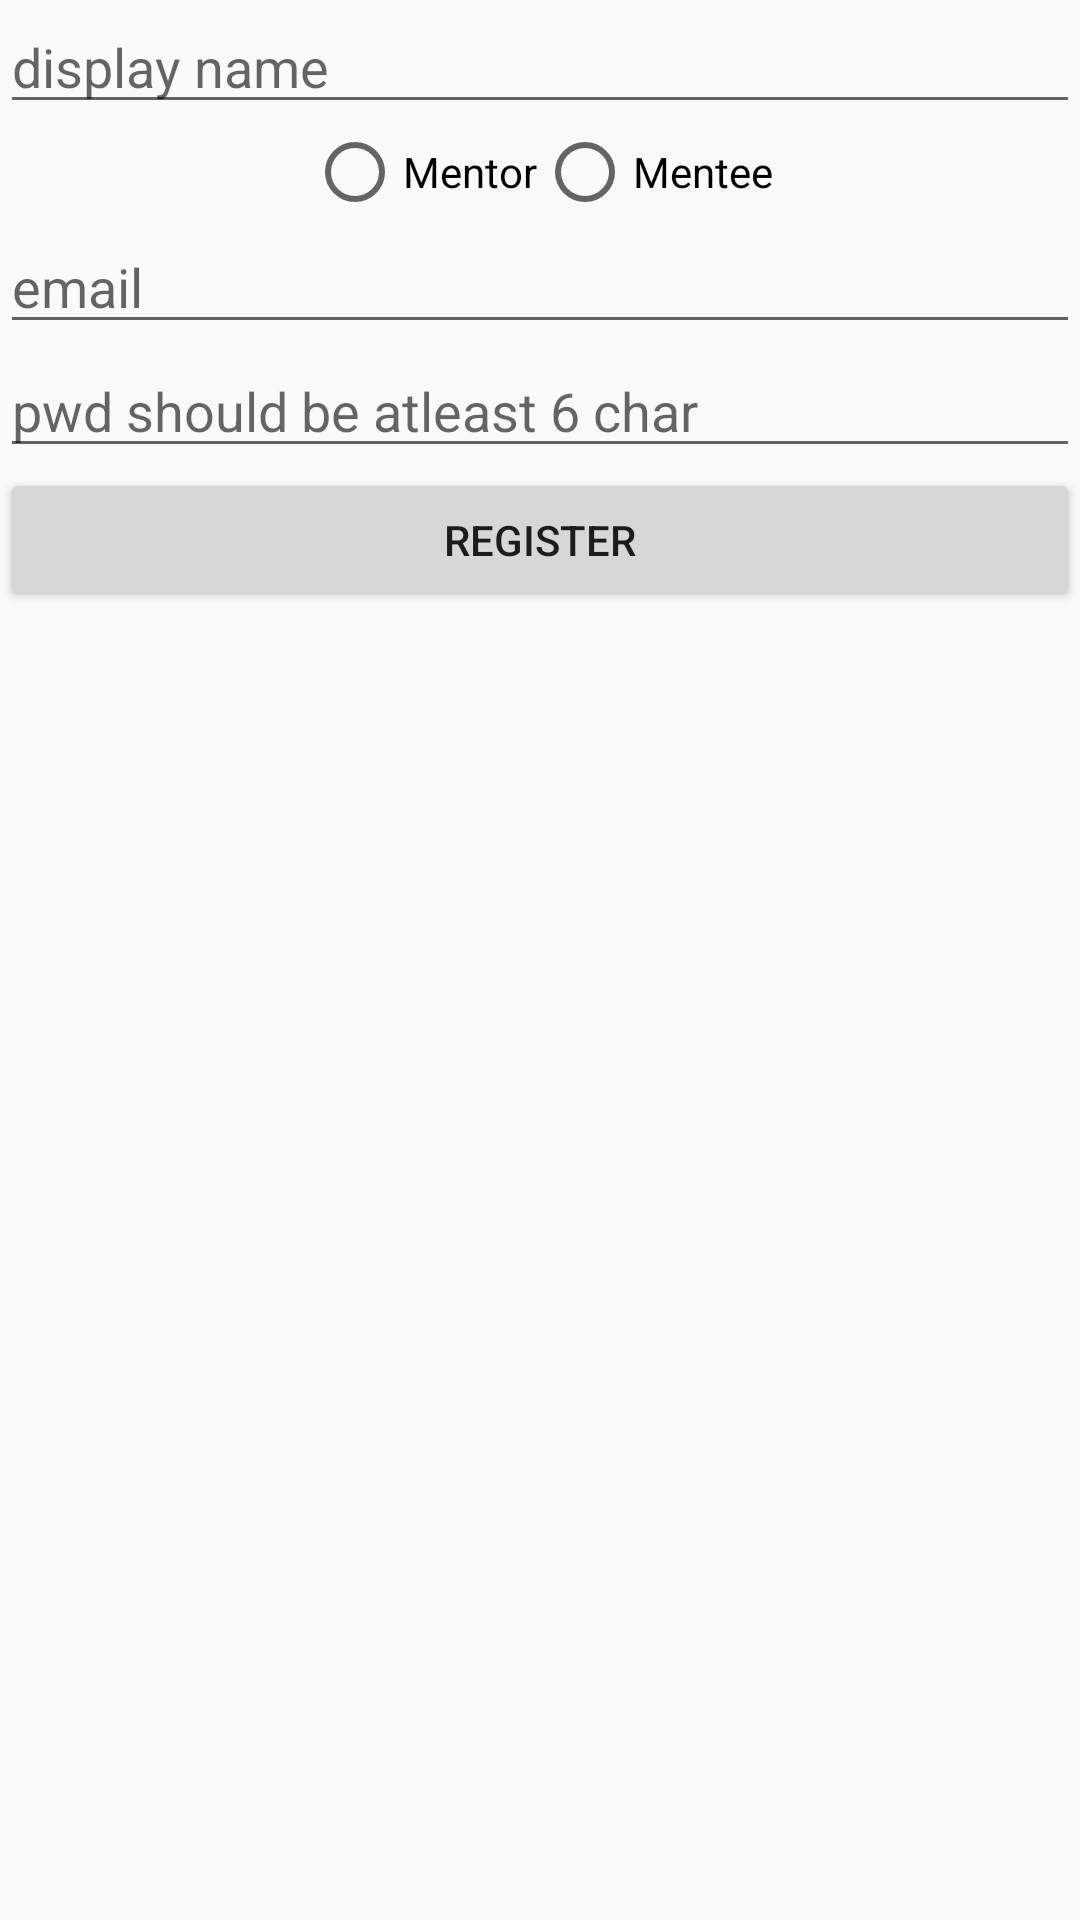

Android layout source for this screen:
<!-- AndroidManifest.xml: application theme AppTheme -->
<!-- res/layout/activity_registration.xml -->
<?xml version="1.0" encoding="utf-8"?>
<LinearLayout xmlns:android="http://schemas.android.com/apk/res/android"
    xmlns:app="http://schemas.android.com/apk/res-auto"
    xmlns:tools="http://schemas.android.com/tools"
    android:layout_width="match_parent"
    android:layout_height="match_parent"
    tools:context="me.ancyphilip.womentor.RegistrationActivity"
    android:orientation="vertical">
    <EditText
        android:layout_width="match_parent"
        android:layout_height="wrap_content"
        android:hint="display name"
        android:id ="@+id/name"/>
    <RadioGroup
        android:layout_width="match_parent"
        android:layout_height="wrap_content"
        android:id="@+id/radioGroup"
        android:orientation="horizontal"
        android:gravity="center_horizontal">
        <RadioButton
            android:layout_width="wrap_content"
            android:layout_height="wrap_content"
            android:text="Mentor"
            />
        <RadioButton
            android:layout_width="wrap_content"
            android:layout_height="wrap_content"
            android:text="Mentee"/>

    </RadioGroup>
    <EditText
        android:layout_width="match_parent"
        android:layout_height="wrap_content"
        android:hint="email"
        android:id ="@+id/email"/>

    <EditText
        android:layout_width="match_parent"
        android:layout_height="wrap_content"
        android:hint="pwd should be atleast 6 char"
        android:id ="@+id/password"/>
    <Button
        android:layout_width="match_parent"
        android:layout_height="wrap_content"
        android:text="Register"
        android:id="@+id/register"/>

</LinearLayout>
<!-- resources referenced by this layout -->
<resources>
  <style name="AppTheme" parent="Theme.AppCompat.Light.DarkActionBar">
          
          <item name="colorPrimary">@color/stawberry</item>
          <item name="colorPrimaryDark">@color/stawberry</item>
          <item name="colorAccent">@color/colorAccent</item>
          <item name="android:actionBarStyle">@style/MyActionBar</item>
      </style>
  <color name="stawberry">#FC4C4E</color>
  <color name="colorAccent">#FF4081</color>
  <style name="MyActionBar" parent="@android:style/Widget.Holo.Light.ActionBar">
          <item name="android:background">#ffffff</item>
          <item name="android:titleTextStyle">@style/MyActionBarTitleText</item>
      </style>
  <style name="MyActionBarTitleText" parent="@android:style/TextAppearance.Holo.Widget.ActionBar.Title">
          <item name="android:textColor">@color/black</item>
      </style>
  <color name="black">#000000</color>
</resources>
